Photos from the image-classification dataset "QCData" in the GitHub repository MohdAjWrk/Quality-Control_Products-Defect-Detection. Its 3 classes are: accepted, background, rejected.

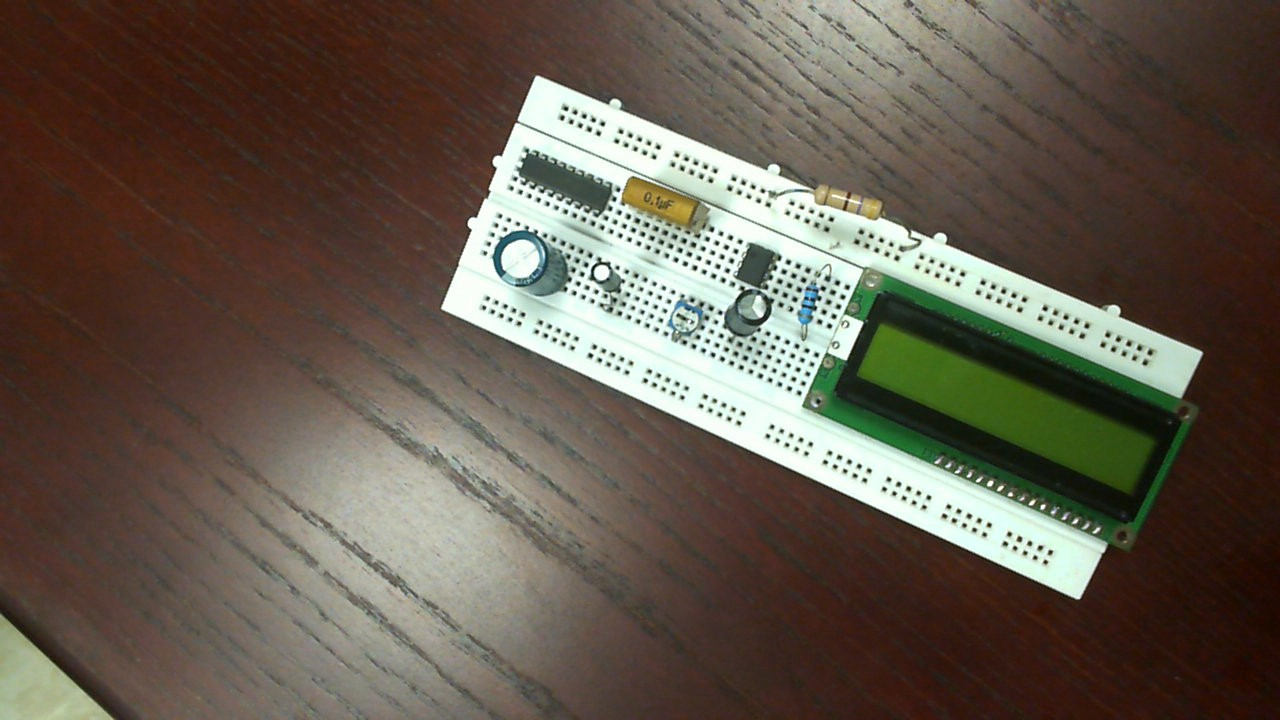
Label: accepted

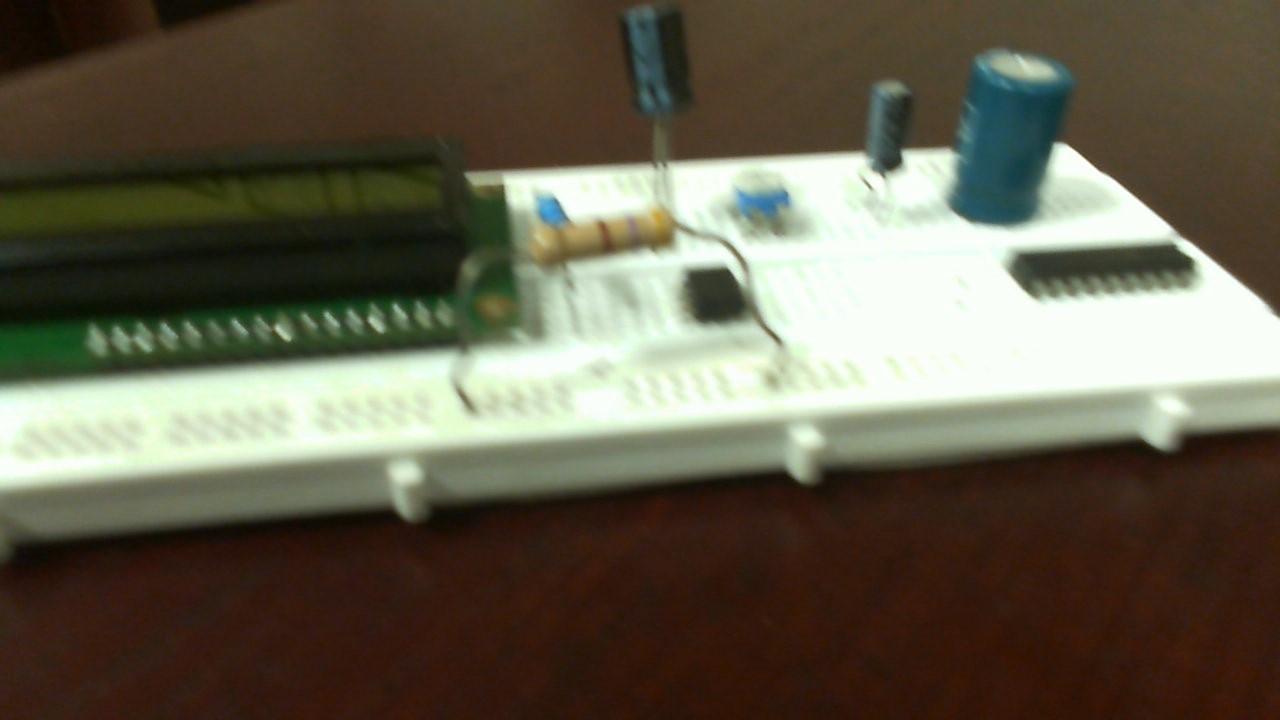
Label: rejected

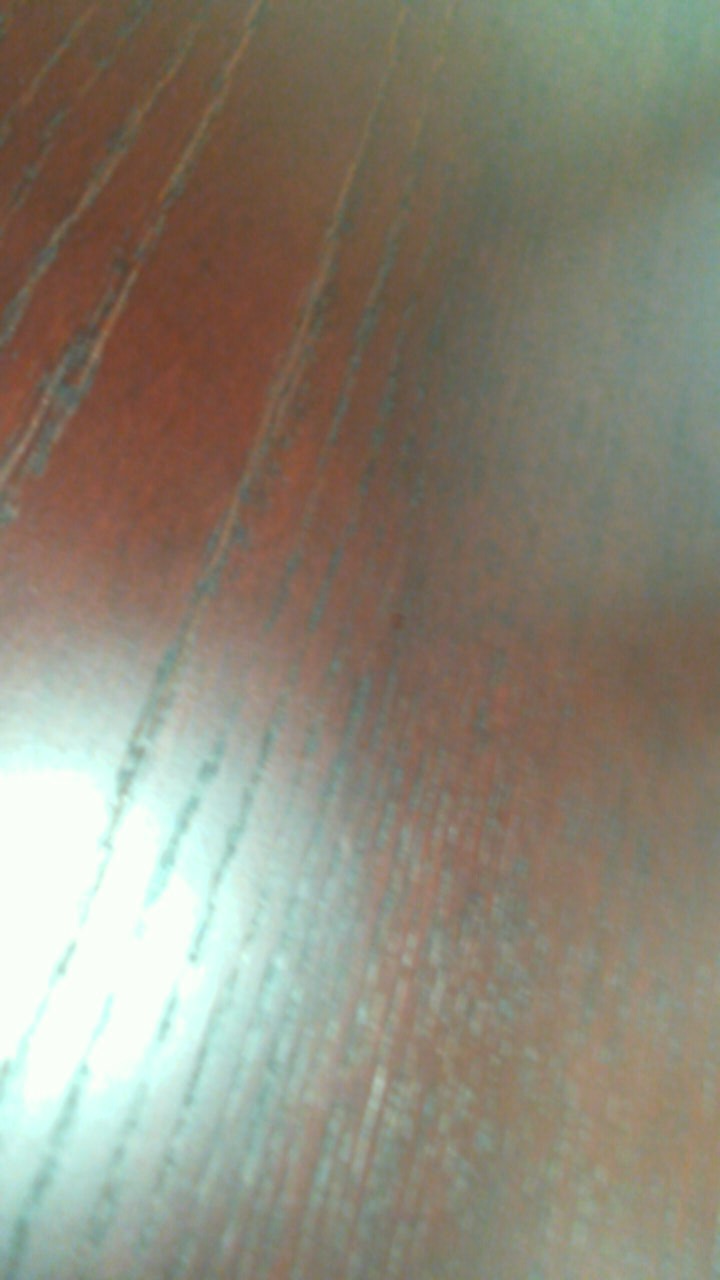
Label: background

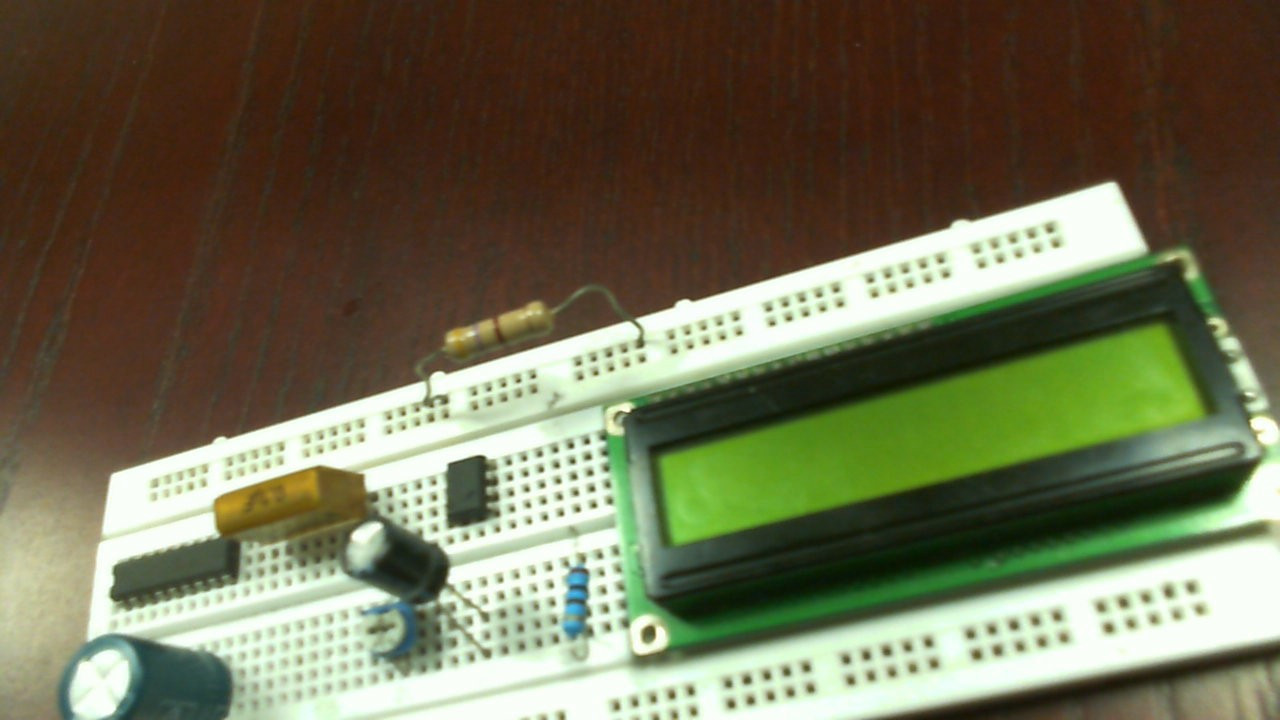
Label: rejected

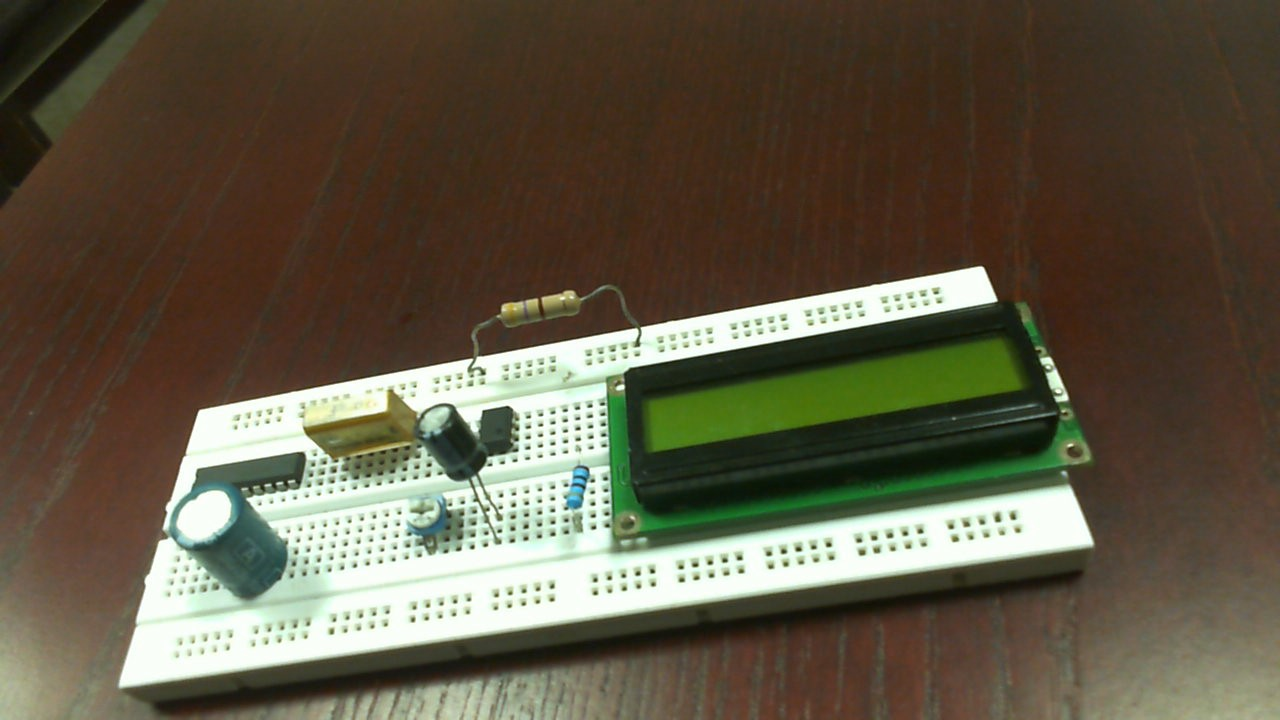
Label: rejected

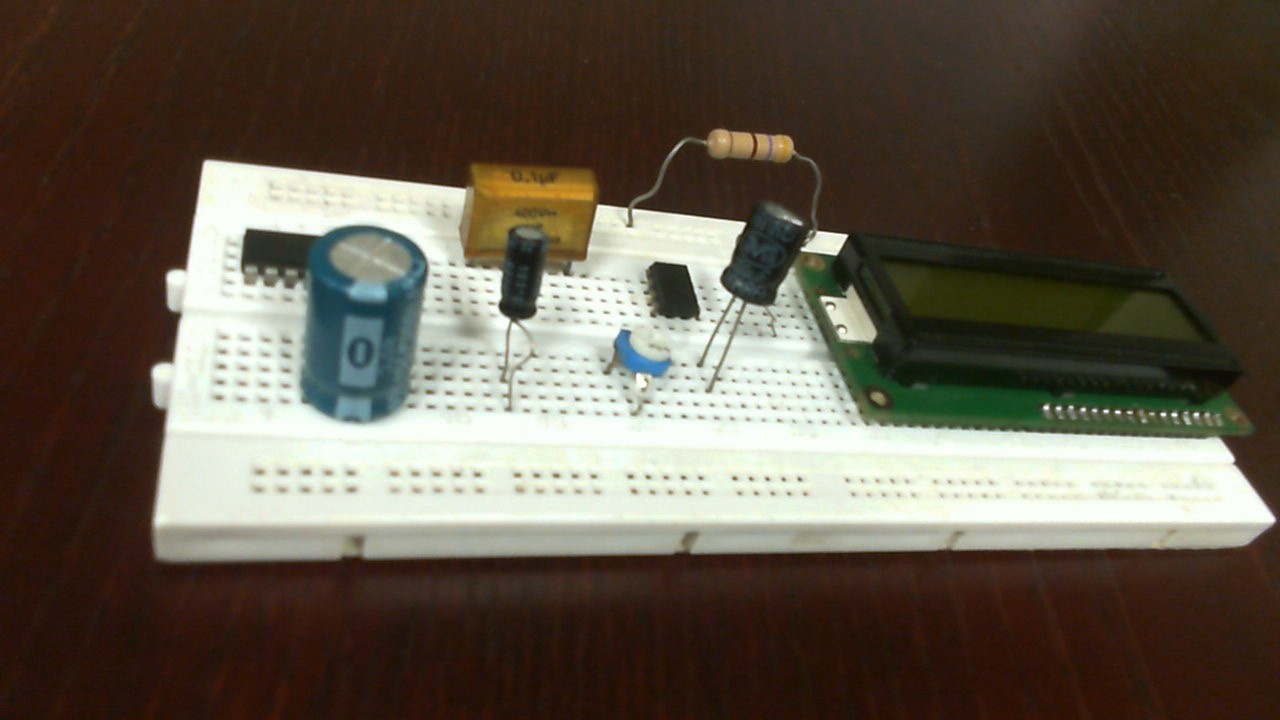
Label: accepted
